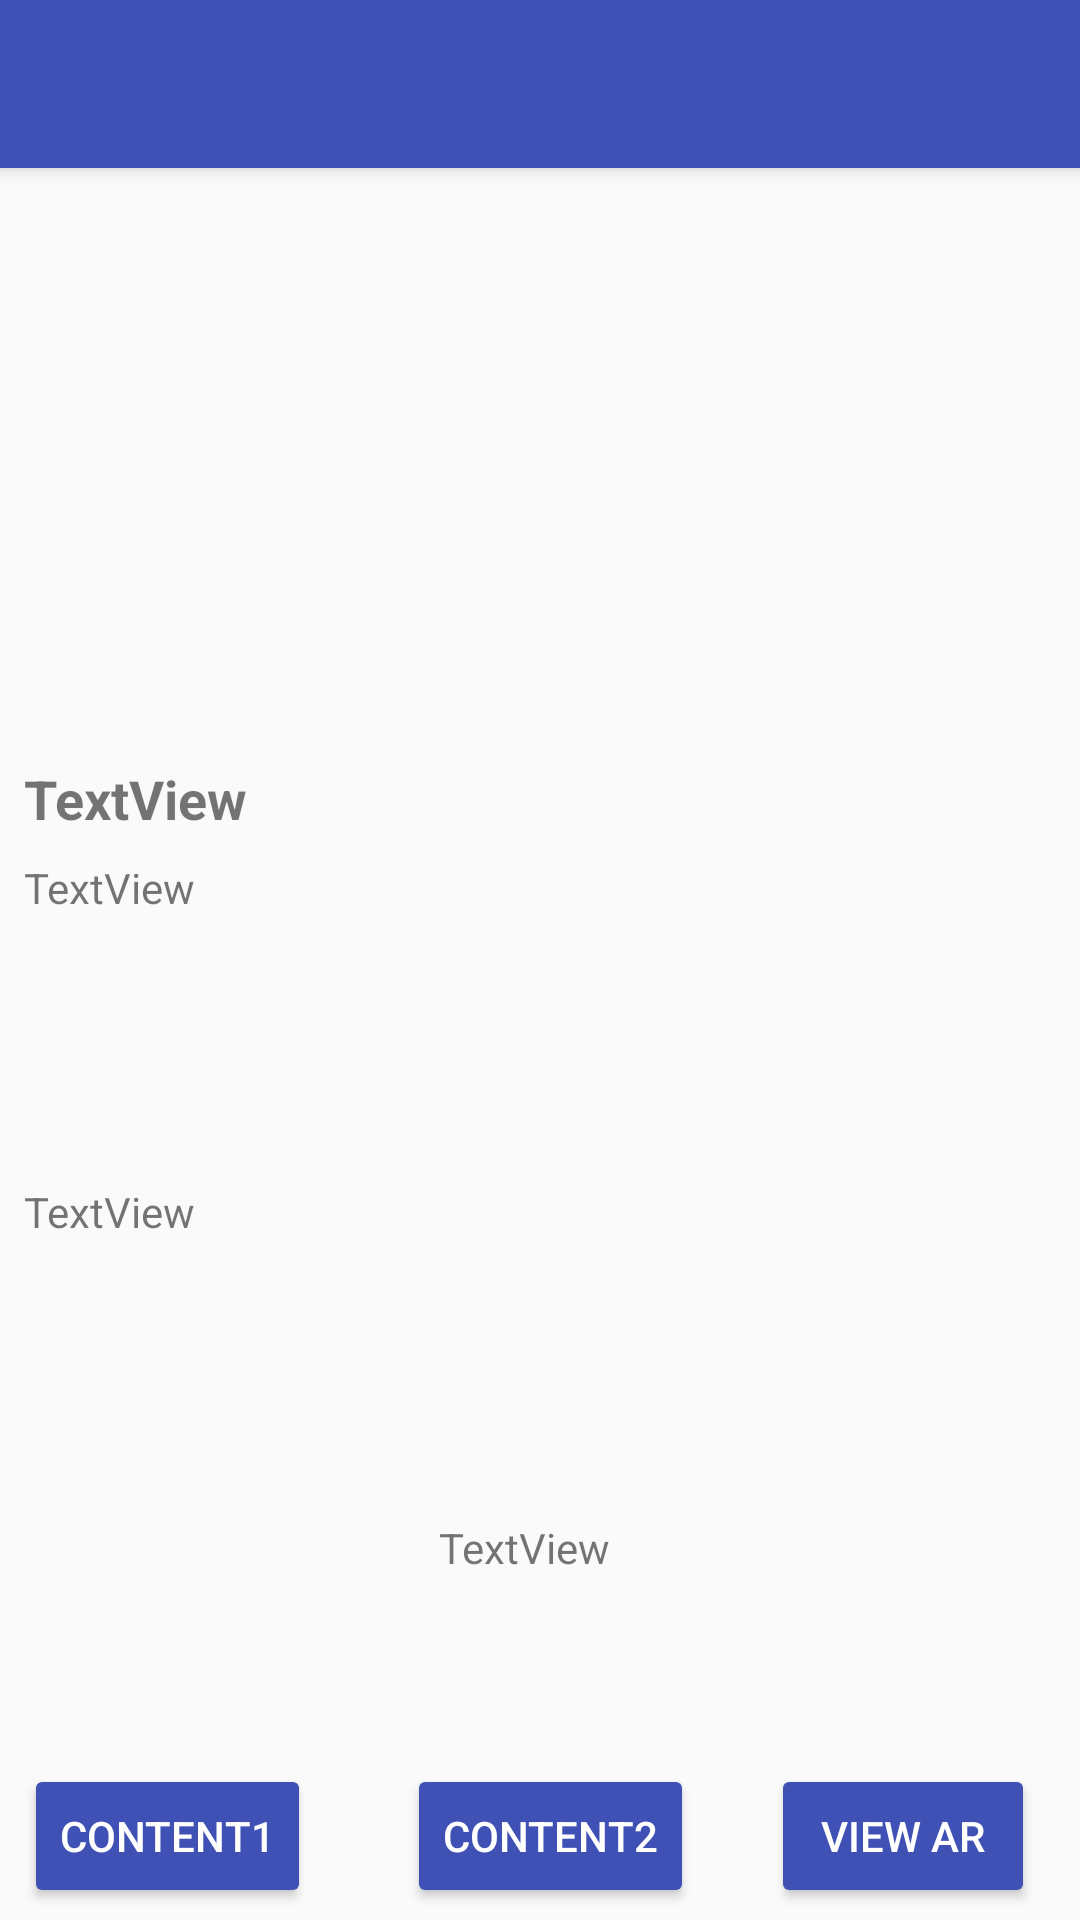

Reconstruct the res/layout file that produces this screen, plus the resources it refers to.
<!-- AndroidManifest.xml: activity theme AppTheme.NoActionBar -->
<!-- res/layout/activity_subject.xml -->
<?xml version="1.0" encoding="utf-8"?>
<android.support.design.widget.CoordinatorLayout xmlns:android="http://schemas.android.com/apk/res/android"
    xmlns:app="http://schemas.android.com/apk/res-auto"
    xmlns:tools="http://schemas.android.com/tools"
    android:layout_width="match_parent"
    android:layout_height="match_parent"
    tools:context="com.example.user.arlearn.SubjectActivity">

    <android.support.design.widget.AppBarLayout
        android:layout_width="match_parent"
        android:layout_height="wrap_content"
        android:theme="@style/AppTheme.NoActionBar.AppBarOverlay">

        <android.support.v7.widget.Toolbar
            android:id="@+id/toolbar"
            android:layout_width="match_parent"
            android:layout_height="?attr/actionBarSize"
            android:background="?attr/colorPrimary"
            app:popupTheme="@style/AppTheme.NoActionBar.PopupOverlay" />

    </android.support.design.widget.AppBarLayout>
    <include layout="@layout/content_subject" />


</android.support.design.widget.CoordinatorLayout>
<!-- res/layout/content_subject.xml (included above) -->
<?xml version="1.0" encoding="utf-8"?>
<android.support.constraint.ConstraintLayout xmlns:android="http://schemas.android.com/apk/res/android"
    xmlns:app="http://schemas.android.com/apk/res-auto"
    xmlns:tools="http://schemas.android.com/tools"
    android:layout_width="match_parent"
    android:layout_height="match_parent"
    app:layout_behavior="@string/appbar_scrolling_view_behavior"
    tools:context="com.example.user.arlearn.SubjectActivity"
    tools:showIn="@layout/activity_subject">

    <ImageView
        android:id="@+id/imageViewSubject"
        android:layout_width="380dp"
        android:layout_height="186dp"
        android:layout_marginEnd="8dp"
        android:adjustViewBounds="true"
        android:contentDescription="@string/subImage"
        android:scaleType="fitXY"
        app:layout_constraintEnd_toEndOf="parent"
        app:layout_constraintHorizontal_bias="0.0"
        app:layout_constraintStart_toStartOf="parent"
        app:layout_constraintTop_toTopOf="parent"
        app:srcCompat="@drawable/initial"
        android:layout_marginRight="8dp" />

    <TextView
        android:id="@+id/textViewName"
        android:layout_width="0dp"
        android:layout_height="wrap_content"
        android:layout_marginEnd="8dp"
        android:layout_marginStart="8dp"
        android:layout_marginTop="12dp"
        android:text="@string/initialText"
        android:textSize="18sp"
        android:textStyle="bold"
        app:layout_constraintEnd_toEndOf="parent"
        app:layout_constraintHorizontal_bias="0.0"
        app:layout_constraintStart_toStartOf="parent"
        app:layout_constraintTop_toBottomOf="@+id/imageViewSubject" />

    <TextView
        android:id="@+id/textViewContent1"
        android:layout_width="match_parent"
        android:layout_height="100dp"
        android:layout_marginEnd="8dp"
        android:layout_marginStart="8dp"
        android:layout_marginTop="8dp"
        android:text="@string/initialText"
        app:layout_constraintEnd_toEndOf="parent"
        app:layout_constraintStart_toStartOf="parent"
        app:layout_constraintTop_toBottomOf="@+id/textViewName" />

    <TextView
        android:id="@+id/textViewContent2"
        android:layout_width="match_parent"
        android:layout_height="100dp"
        android:layout_marginEnd="8dp"
        android:layout_marginStart="8dp"
        android:layout_marginTop="8dp"
        android:text="@string/initialText"
        app:layout_constraintEnd_toEndOf="parent"
        app:layout_constraintStart_toStartOf="parent"
        app:layout_constraintTop_toBottomOf="@+id/textViewContent1" />

    <Button
        android:id="@+id/buttonViewAR"
        android:layout_width="wrap_content"
        android:layout_height="wrap_content"
        android:layout_marginBottom="4dp"
        android:layout_marginStart="8dp"
        android:backgroundTint="@color/colorPrimary"
        android:text="@string/viewAR"
        android:textColor="@color/white"
        app:layout_constraintBottom_toBottomOf="parent"
        app:layout_constraintEnd_toEndOf="parent"
        app:layout_constraintHorizontal_bias="0.906"
        app:layout_constraintStart_toEndOf="@+id/buttonSpeech"
        android:layout_marginLeft="8dp" />

    <Button
        android:id="@+id/buttonSpeech"
        android:layout_width="wrap_content"
        android:layout_height="wrap_content"
        android:layout_marginBottom="4dp"
        android:layout_marginStart="8dp"
        android:layout_marginTop="8dp"
        android:backgroundTint="@color/colorPrimary"
        android:text="@string/textSpeech"
        android:textColor="@color/white"
        app:layout_constraintBottom_toBottomOf="parent"
        app:layout_constraintStart_toStartOf="parent"
        app:layout_constraintTop_toBottomOf="@+id/textViewContent2"
        app:layout_constraintVertical_bias="1.0" />

    <TextView
        android:id="@+id/textViewoutput"
        android:layout_width="wrap_content"
        android:layout_height="wrap_content"
        android:layout_marginEnd="8dp"
        android:layout_marginStart="8dp"
        android:layout_marginTop="12dp"
        android:text="TextView"
        app:layout_constraintEnd_toStartOf="@+id/buttonViewAR"
        app:layout_constraintHorizontal_bias="0.433"
        app:layout_constraintStart_toEndOf="@+id/buttonSpeech"
        app:layout_constraintTop_toBottomOf="@+id/textViewContent2" />

    <Button
        android:id="@+id/buttonSpeech2"
        android:layout_width="wrap_content"
        android:layout_height="wrap_content"
        android:layout_marginBottom="4dp"
        android:layout_marginEnd="8dp"
        android:layout_marginStart="32dp"
        android:backgroundTint="@color/colorPrimary"
        android:text="@string/textSpeech2"
        android:textColor="@color/white"
        app:layout_constraintBottom_toBottomOf="parent"
        app:layout_constraintEnd_toStartOf="@+id/buttonViewAR"
        app:layout_constraintHorizontal_bias="0.0"
        app:layout_constraintStart_toEndOf="@+id/buttonSpeech"
        android:layout_marginRight="8dp"
        android:layout_marginLeft="32dp" />

</android.support.constraint.ConstraintLayout>
<!-- resources referenced by this layout -->
<resources>
  <color name="colorPrimary">#3f51b5</color>
  <color name="white">#ffffff</color>
  <string name="initialText">TextView</string>
  <string name="subImage">Subject Image</string>
  <string name="textSpeech">Content1</string>
  <string name="textSpeech2">Content2</string>
  <string name="viewAR">View AR</string>
  <style name="AppTheme.NoActionBar.AppBarOverlay" parent="ThemeOverlay.AppCompat.Dark.ActionBar" />
  <style name="AppTheme.NoActionBar.PopupOverlay" parent="ThemeOverlay.AppCompat.Light" />
  <style name="AppTheme.NoActionBar">
          <item name="windowActionBar">false</item>
          <item name="windowNoTitle">true</item>
      </style>
</resources>
